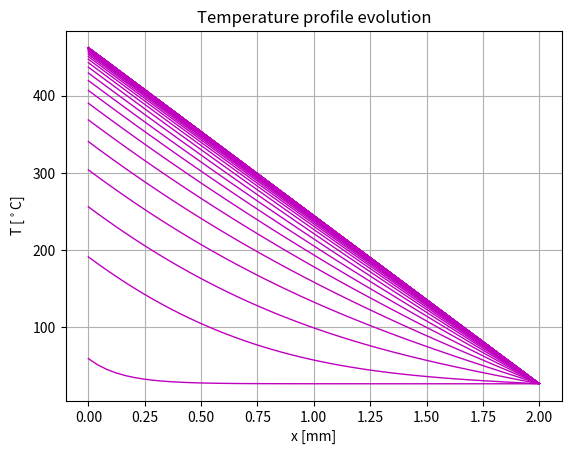

Here is the Python script that generated this plot:
#%%
#  Simple 1D Diffusion-Advection-Reaction problem
#
#   du          du         d^2 u
#  ----  +  Vx ----  =  D -------  +  Src(x)
#   dt          dx         d x^2
#
#  Crank Nicholson Scheme on the diffusion part

import numpy as np, matplotlib.pyplot as plt
import math, copy

# MATERIAL PROPERTIES

# Tungsten
#Cp     =  1340            # Specific heat [J/kg K]
#rho    =  19300           # Density [kg/m^3]
#kappa  =  173             # Thermal conductivity [W·m-1·K-1]
#D      =  kappa/rho/Cp    # Thermal diffusivity  [m^2/s]

# Lithium
Cp     =  4270.0	#3570	# Specific heat [J/kg K]
rho    =   505.0	#535	# Density [kg/m^3]
kappa  =  45.979	#84.8	# Thermal conductivity [W·m-1·K-1]
D      =  kappa/rho/Cp		# Thermal diffusivity  [m^2/s]

# Choose the Boundary Type on left side
# BoundaryFlag = 1  : Dirichlet
# BoundaryFlag = 2  : Neumann

BoundaryFlag = 2

if(BoundaryFlag == 1):
	T_amb = 300
	Twall = 800
elif(BoundaryFlag == 2):
	T_amb  = 300
	q_flux = 10.0e6 # Heat flux on the left wall [W/m^2]
	dT_dr  = - q_flux/kappa

# Space grid [m]
x1   = 0.000
x2   = 0.002
nptx = 50
h    = (x2-x1)/(nptx-1)
x    = np.linspace(x1, x2, nptx)

# Set Courant number
alphaC = -0.5

# Advection velocity [m/s]
v = 0.00

# Time span [s]
t1   = 0.0
t2   = 1.0
if (v!=0.0):
	# satisfying Courant condition
	dt = abs(alphaC*h/v)
else:
	dt = (t2-t1)/500
	alphaC = 0.0

nptt = math.floor((t2-t1)/dt)+1
time = np.linspace(t1, t2, nptt)

# Build matrix of the implicit problem
A = np.zeros((nptx,nptx))

# Source vector
Src = 0.0*np.ones(nptx)

# matrix values
beta = D*dt/(h**2)

lm  = -alphaC/4 - beta/2
lcc =         1 + beta
lcp =  alphaC/4 - beta/2

cm  =  beta/2 + alphaC/4
cc  =       1 - beta
cp  =  beta/2 - alphaC/4

# matrix boundary left
if(BoundaryFlag == 1):
	A[0,0] =  1
elif(BoundaryFlag == 2):
	A[0,0] = -3
	A[0,1] =  4
	A[0,2] = -1

# matrix inside
for i in range(1,nptx-1):
	A[i,i-1] = lm
	A[i,i]   = lcc
	A[i,i+1] = lcp

# matrix boundary right
A[nptx-1,nptx-1] = 1

# Initial condition
y = np.zeros(nptx)
for i in range(0,nptx):
	#y[i] = 1 + 2*exp(-(x(i)-10)^2)
	y[i] = T_amb
yo = copy.deepcopy(y)

vecr, T_surf = np.zeros(nptx), np.zeros(nptt)
for n in range(0,nptt):
	t = n*dt
	if(BoundaryFlag==1):
		vecr[0]    = Twall
		vecr[nptx-1,0] = T_amb
	elif(BoundaryFlag==2):
		vecr[0]    = dT_dr*2*h
		vecr[nptx-1] = T_amb

	for i in range(1,nptx-1):
		vecr[i] = cm*yo[i-1] + cc*yo[i] + cp*yo[i+1] + Src[i]

	y = np.linalg.solve(A,vecr)
	yo = copy.deepcopy(y)

	if (n%10)==0:
		plt.plot(x*1000, y-273.15, 'm', linewidth = 1.0)
	# Surface temperature
	T_surf[n] = y[0]

plt.xlabel('x [mm]'), plt.ylabel('T [$^\circ$C]')
plt.grid(True)
plt.title('Temperature profile evolution')
plt.show()

